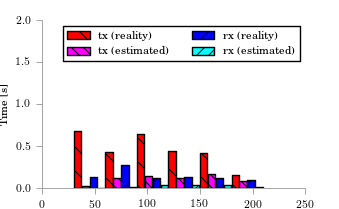

The file beside this chart, header and first rows:
bin_start, tx, tx_estimated, tx_outcast, rx, rx_estimated, rx_outcast
30, 0.6801, 0.02057, , 0.1267, 0.003696, 
60, 0.4293, 0.1227, , 0.2721, 0.0169, 
90, 0.6506, 0.1451, , 0.1143, 0.03379, 
120, 0.4451, 0.1249, , 0.1267, 0.03274, 
150, 0.4197, 0.1657, , 0.1244, 0.03749, 
180, 0.1527, 0.08939, , 0.09376, 0.01778, 
